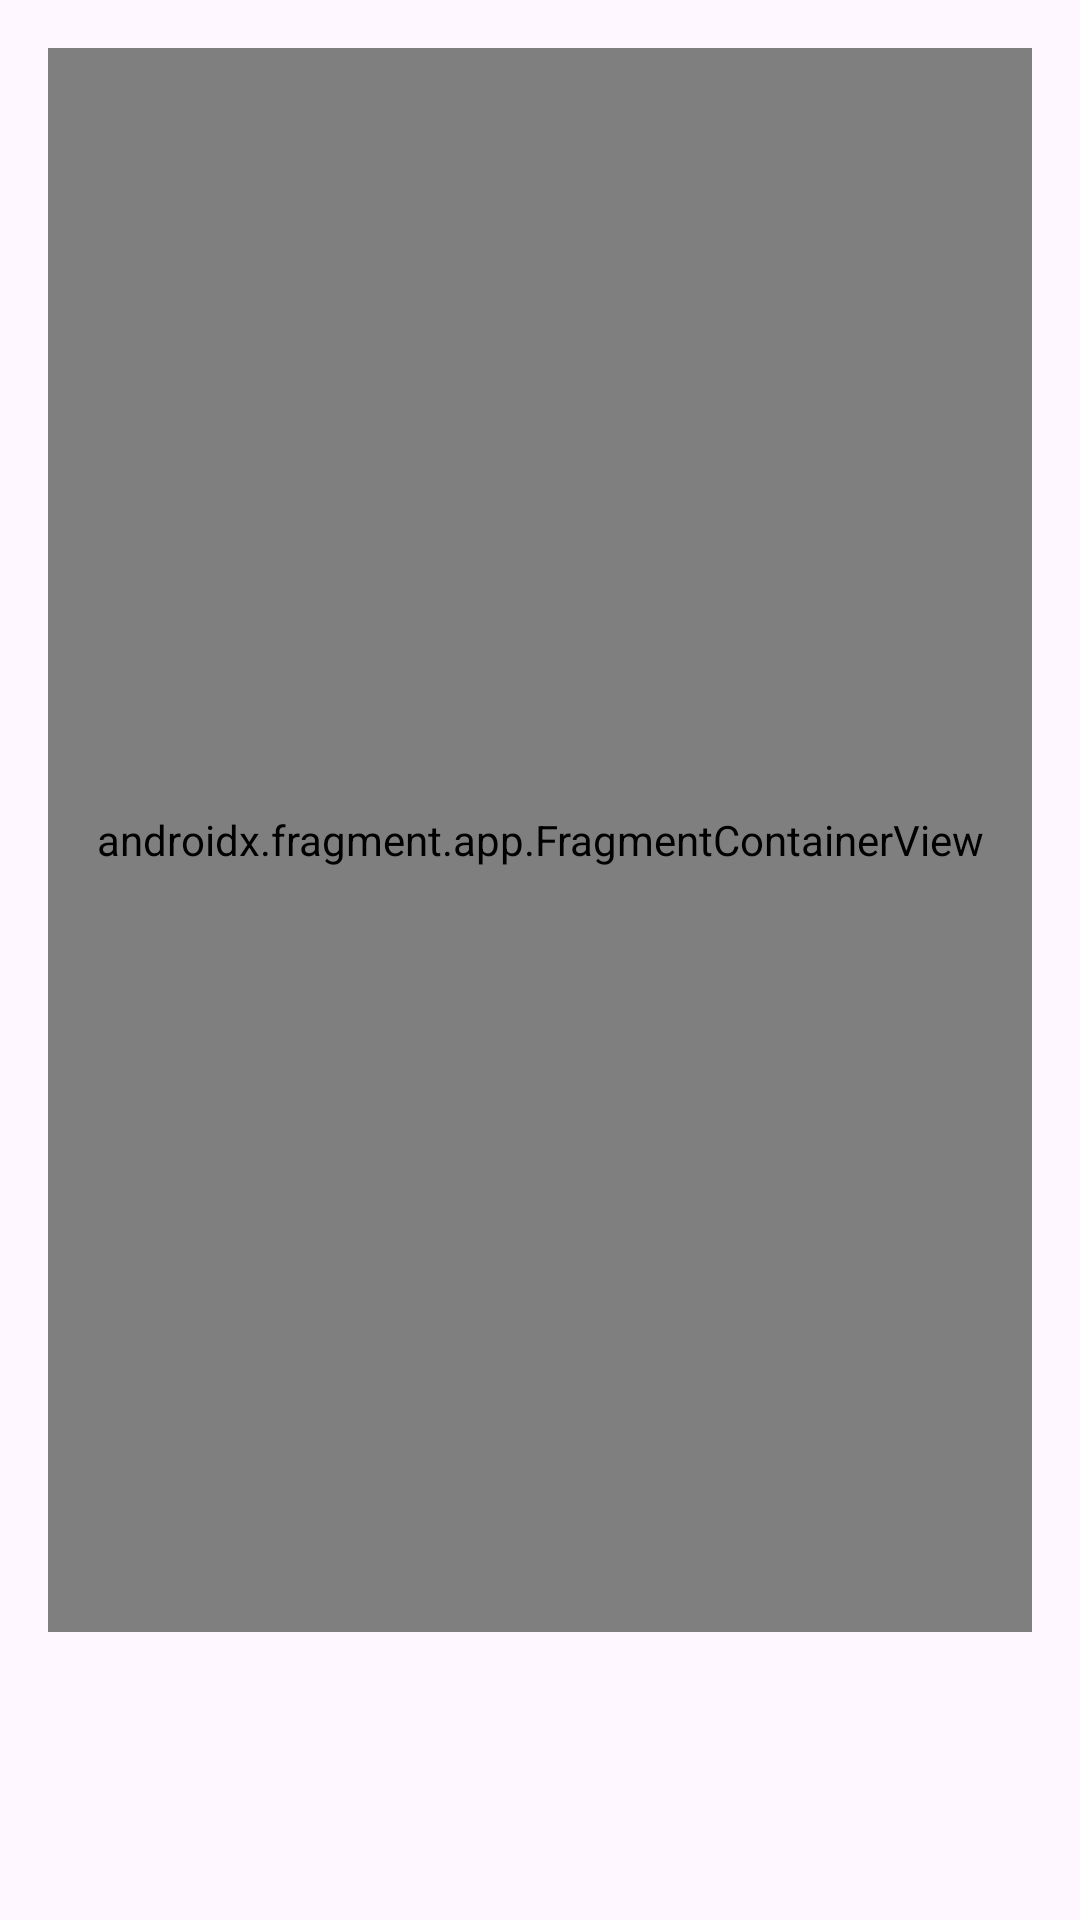

Layout XML and referenced resources for this Android screen:
<!-- AndroidManifest.xml: application theme Theme.KeKodFirstWeekProject -->
<!-- res/layout/activity_main.xml -->
<?xml version="1.0" encoding="utf-8"?>
<androidx.constraintlayout.widget.ConstraintLayout
    xmlns:android="http://schemas.android.com/apk/res/android"
    xmlns:tools="http://schemas.android.com/tools"
    xmlns:app="http://schemas.android.com/apk/res-auto"
    android:layout_width="match_parent"
    android:layout_height="match_parent"
    android:id="@+id/main"
    android:padding="16dp"
    tools:context=".MainActivity"
    tools:ignore="UseSwitchCompatOrMaterialXml">

    <androidx.fragment.app.FragmentContainerView
        android:id="@+id/fragmentContainerView"
        android:layout_width="match_parent"
        android:layout_height="0dp"
        app:layout_constraintTop_toTopOf="parent"
        app:layout_constraintBottom_toTopOf="@id/bottomNavigationView"
        android:name="androidx.navigation.fragment.NavHostFragment"
        app:navGraph="@navigation/nav_graph"
        app:defaultNavHost="true" />

    <com.google.android.material.bottomnavigation.BottomNavigationView
        android:id="@+id/bottomNavigationView"
        android:layout_width="match_parent"
        android:layout_height="wrap_content"
        app:layout_constraintBottom_toBottomOf="parent"
        android:visibility="invisible"
        app:labelVisibilityMode="labeled" />

</androidx.constraintlayout.widget.ConstraintLayout>
<!-- resources referenced by this layout -->
<resources>
  <style name="Theme.KeKodFirstWeekProject" parent="Theme.Material3.DayNight.NoActionBar" />
</resources>
